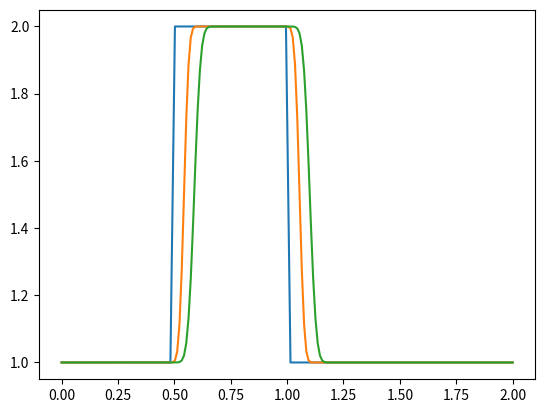

Source code (Python):
# -*- coding: utf-8 -*-
import  numpy                       #here we load numpy
import  time, sys                   #and load some utilities
from    matplotlib import pyplot as plt   #here we load matplotlib

nx = 200                 # space discretion number       
#IF nx is too big, the wave would be quicker than calculation, which causes divergence
length=2                # total length of computation space
dx = length / (nx-1)    # distance of each grid points      
nt = 20                 # total time steps
sigma=0.5
c = 1                   # wavespeed of c = 1
dt = sigma*dx/c               # time interval


u = numpy.ones(nx)      #numpy function ones()  create a vector full of 1
u[int(0.25*length /dx):int(0.5*length/dx + 1)] = 2  #setting u = 2 between 1/4 and 1/2 of total length as I.C.s
print(u)                #output for check


un = numpy.ones(nx)     #initialize a temporary array

for n in range(nt):     #time 
    un = u.copy()       #copy the existing values of u into un
    for i in range(1, nx):      #space
    #for i in range(nx):        #if 1 included the calculation will be a loop,f
        u[i] = un[i] - c * dt / dx * (un[i] - un[i-1])
        #print(un[-1])
    if n%10==0:
        plt.plot(numpy.linspace(0, 2, nx), u)
        plt.savefig('41.jpg',bbox_inches='tight')   
    print(n) 

plt.plot(numpy.linspace(0, 2, nx), u)
plt.show()              #show the pic